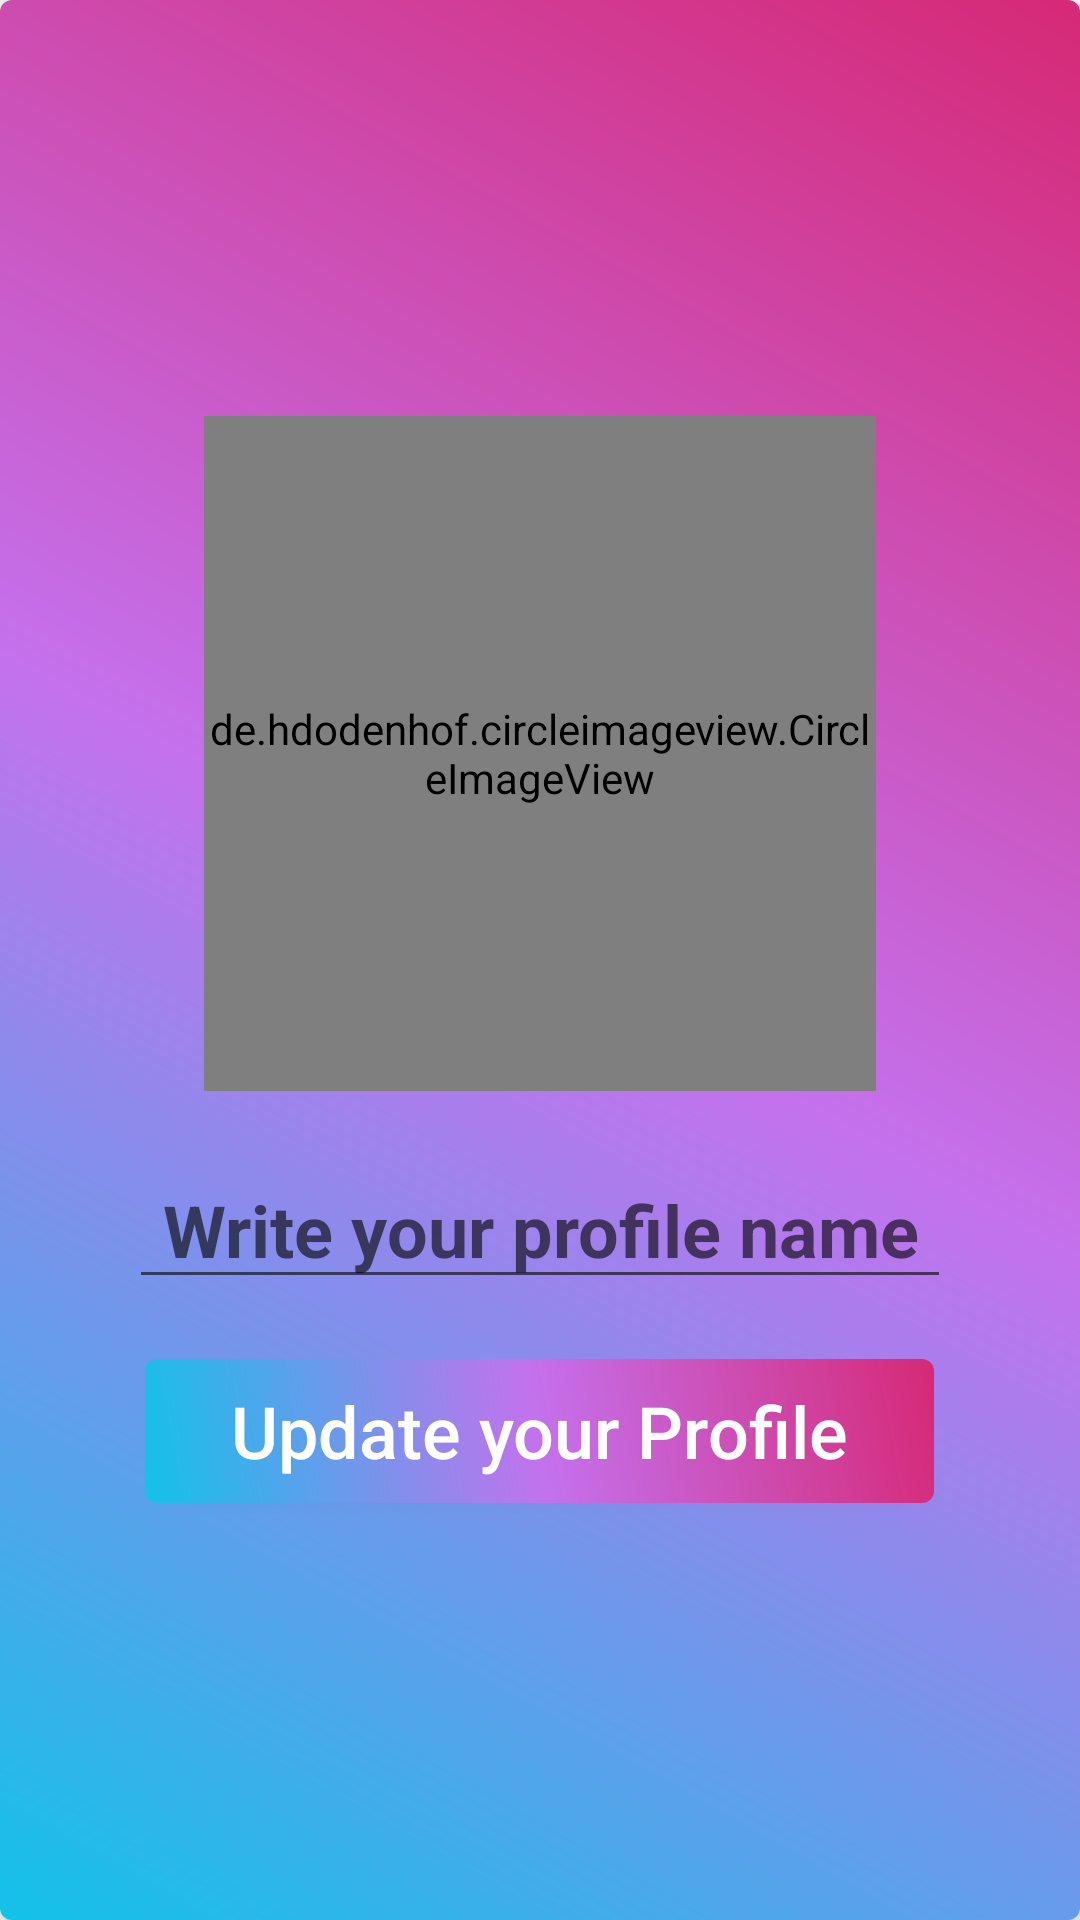

The Android layout XML behind this screen, and the referenced resources:
<!-- AndroidManifest.xml: application theme Theme.LetsWatch -->
<!-- res/layout/activity_update_profile.xml -->
<?xml version="1.0" encoding="utf-8"?>
<LinearLayout xmlns:android="http://schemas.android.com/apk/res/android"
    xmlns:app="http://schemas.android.com/apk/res-auto"
    xmlns:tools="http://schemas.android.com/tools"
    android:layout_width="match_parent"
    android:elevation="20dp"
    android:orientation="vertical"
    android:gravity="center"
    android:background="@drawable/gradient"
    android:layout_gravity="center"
    android:layout_height="match_parent"
    tools:context=".updateProfileActivity">




        <de.hdodenhof.circleimageview.CircleImageView
            android:id="@+id/uimage"
            android:layout_width="224dp"
            android:layout_height="225dp"
            android:layout_gravity="center"
            android:layout_margin="10dp"
            android:src="@drawable/users"
            app:civ_border_color="#FF000000"
            app:civ_border_width="2dp" />

        <EditText
            android:layout_width="274dp"
            android:layout_height="wrap_content"
            android:layout_gravity="center"
            android:layout_margin="10dp"
            android:id="@+id/uname"
            android:gravity="center"
            android:hint="Write your profile name"
            android:textSize="24sp"
            android:textStyle="bold">


        </EditText>

        <androidx.appcompat.widget.AppCompatButton
            android:layout_width="263dp"
            android:layout_height="wrap_content"
            android:layout_gravity="center"
            android:id="@+id/updatebtn"
            android:layout_margin="10dp"
            android:background="@drawable/gradient"
            android:gravity="center"
            android:text="Update your Profile"
            android:textAllCaps="false"
            android:textColor="@color/white"
            android:textSize="24sp">


        </androidx.appcompat.widget.AppCompatButton>



</LinearLayout>
<!-- resources referenced by this layout -->
<resources>
  <color name="white">#FFFFFFFF</color>
  <!-- drawable gradient (drawable) -->
  <?xml version="1.0" encoding="utf-8"?>
  <shape xmlns:android="http://schemas.android.com/apk/res/android">
      <gradient android:startColor="@color/stat" android:centerColor="@color/mid2"
          android:endColor="@color/last" android:angle = "45"/>
      <corners android:radius="4dp">
  
      </corners>
  </shape>
  <style name="Theme.LetsWatch" parent="Base.Theme.LetsWatch" />
  <color name="stat">#12c2e9</color>
  <color name="mid2">#c471ed</color>
  <color name="last">#d62976</color>
  <style name="Base.Theme.LetsWatch" parent="Theme.MaterialComponents.DayNight.DarkActionBar">
          
          
      </style>
</resources>
